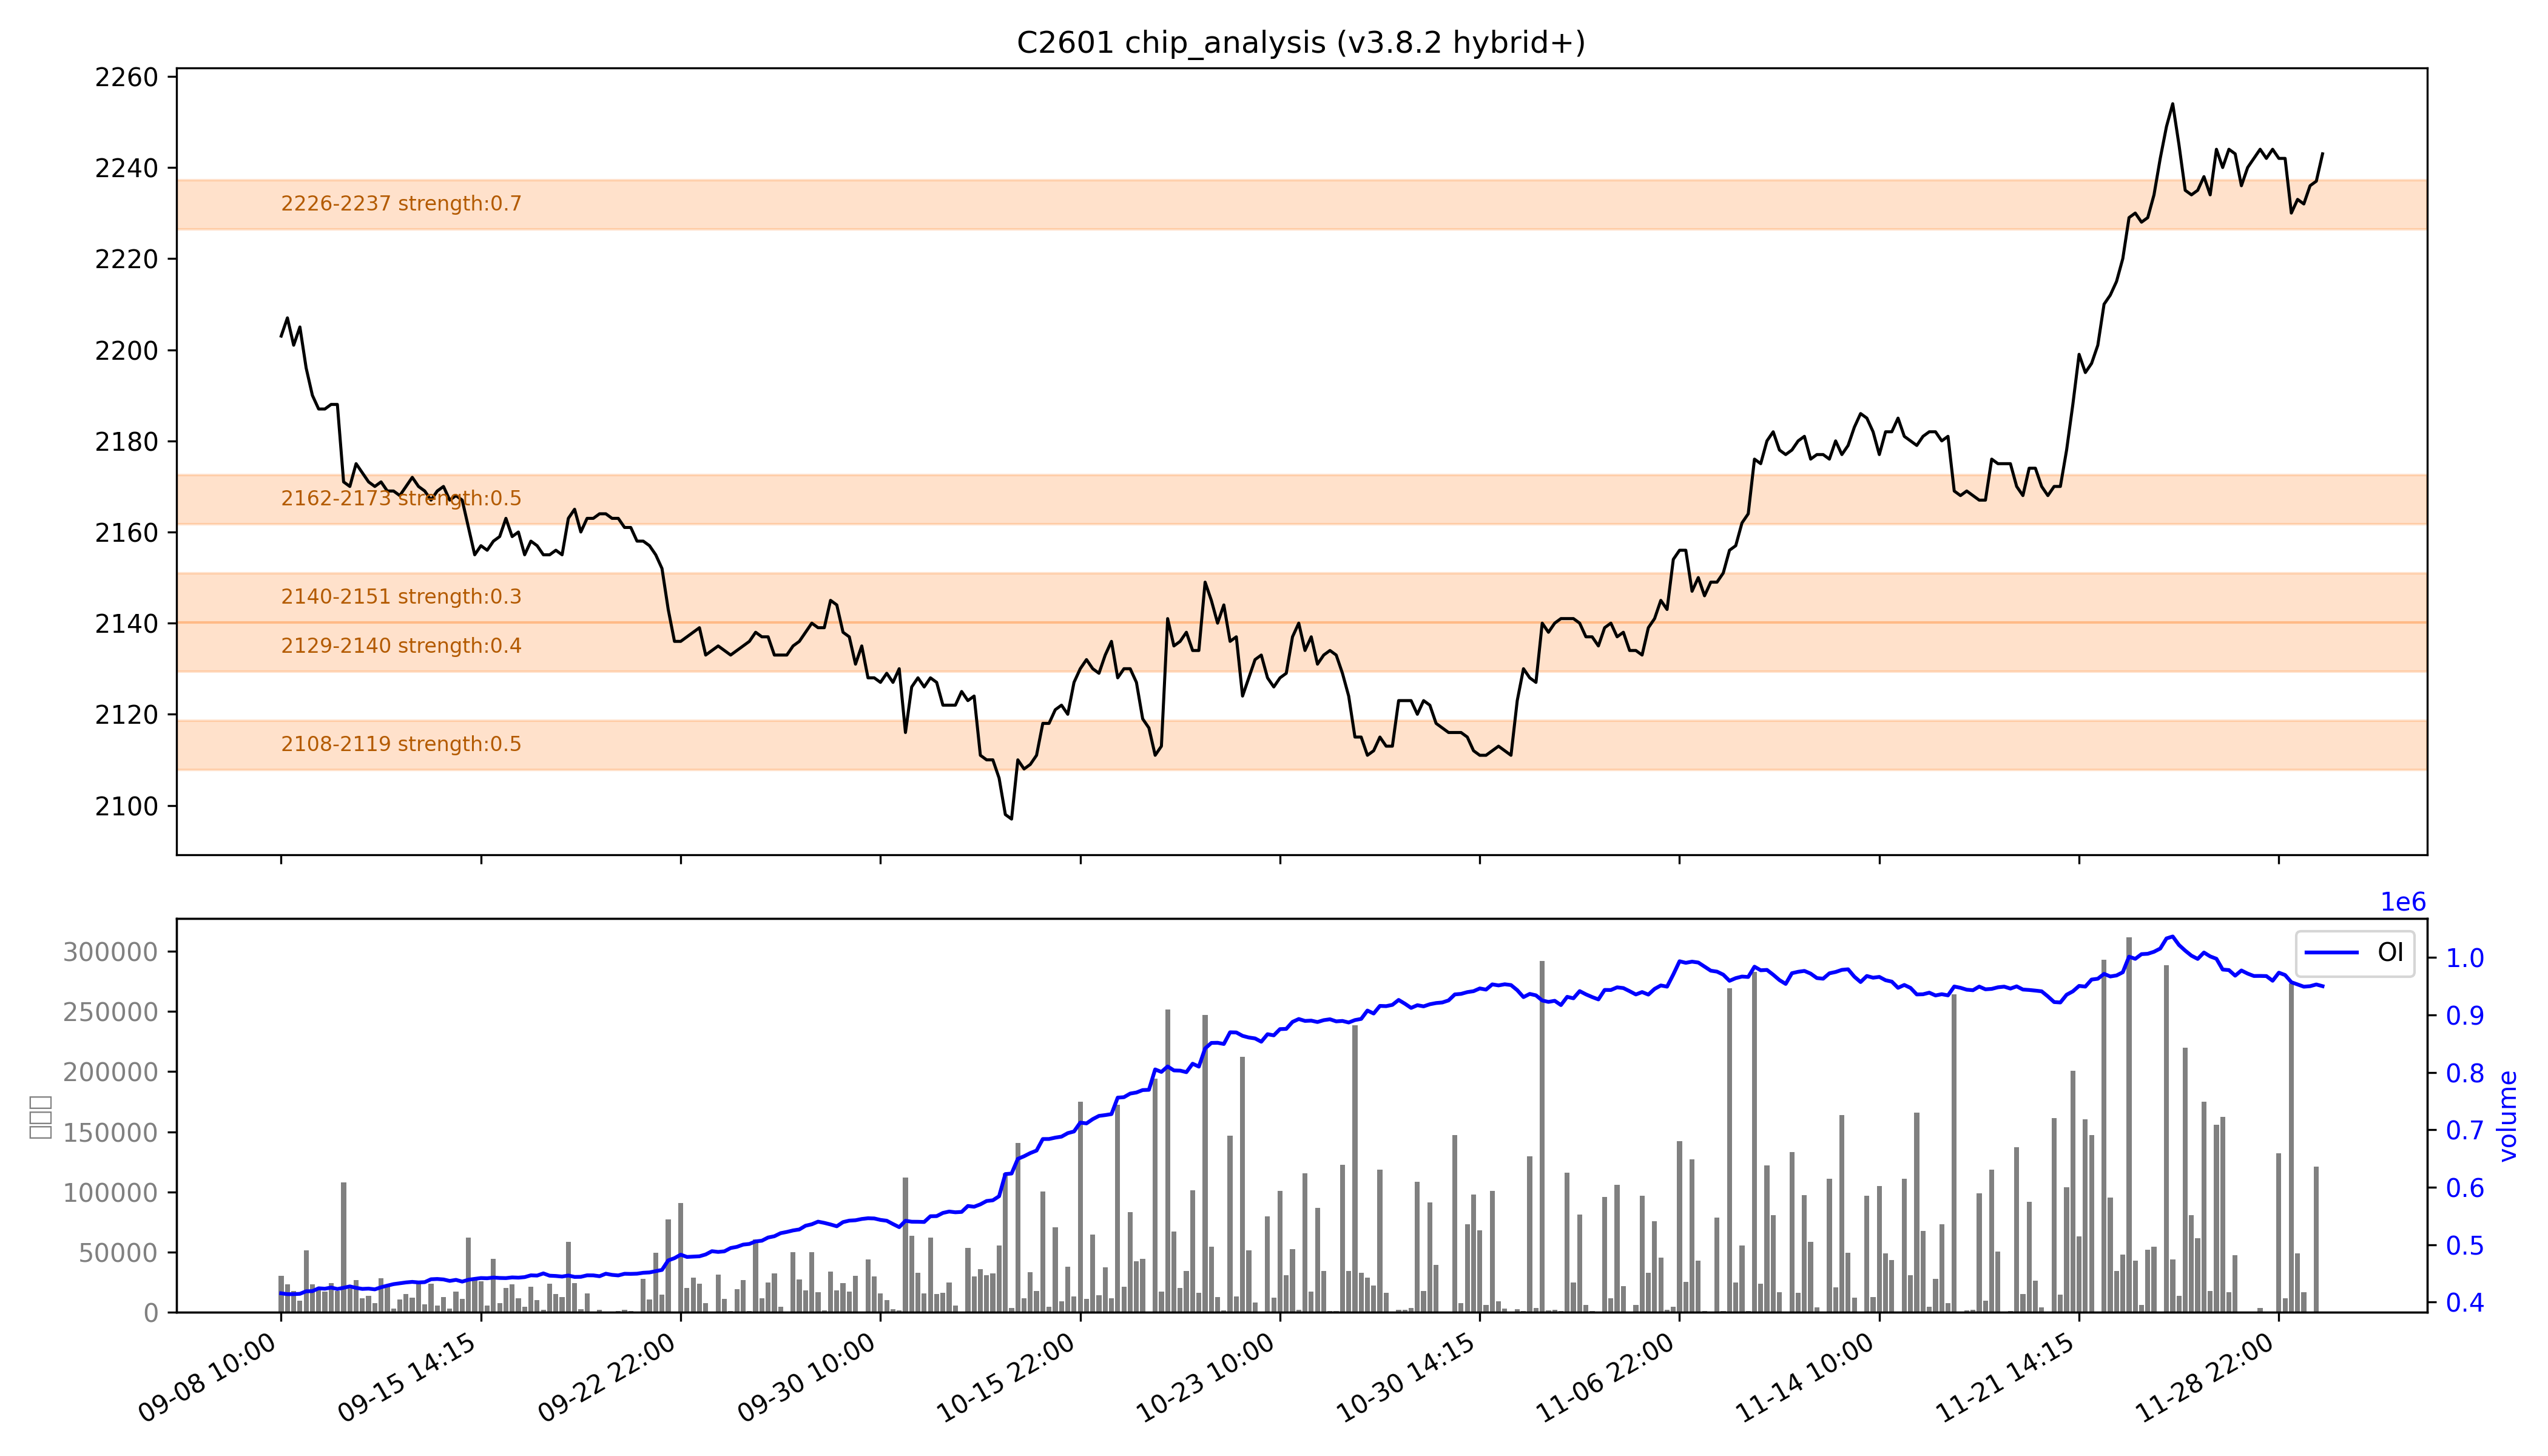

The table this chart was drawn from, first rows:
low, high, recent_strength, all_strength, avg_strength, persistent, zone_type
2108, 2119, 0.0, 强：1.0, 0.5, False, 短期区
2129, 2140, 0.0, 0.8, 0.4, False, 短期区
2140, 2151, 0.0, 0.7, 0.3, False, 短期区
2162, 2173, 0.7, 0.4, 0.5, False, 短期区
2226, 2237, 强：1.0, 0.4, 强：0.7, False, 短期区
